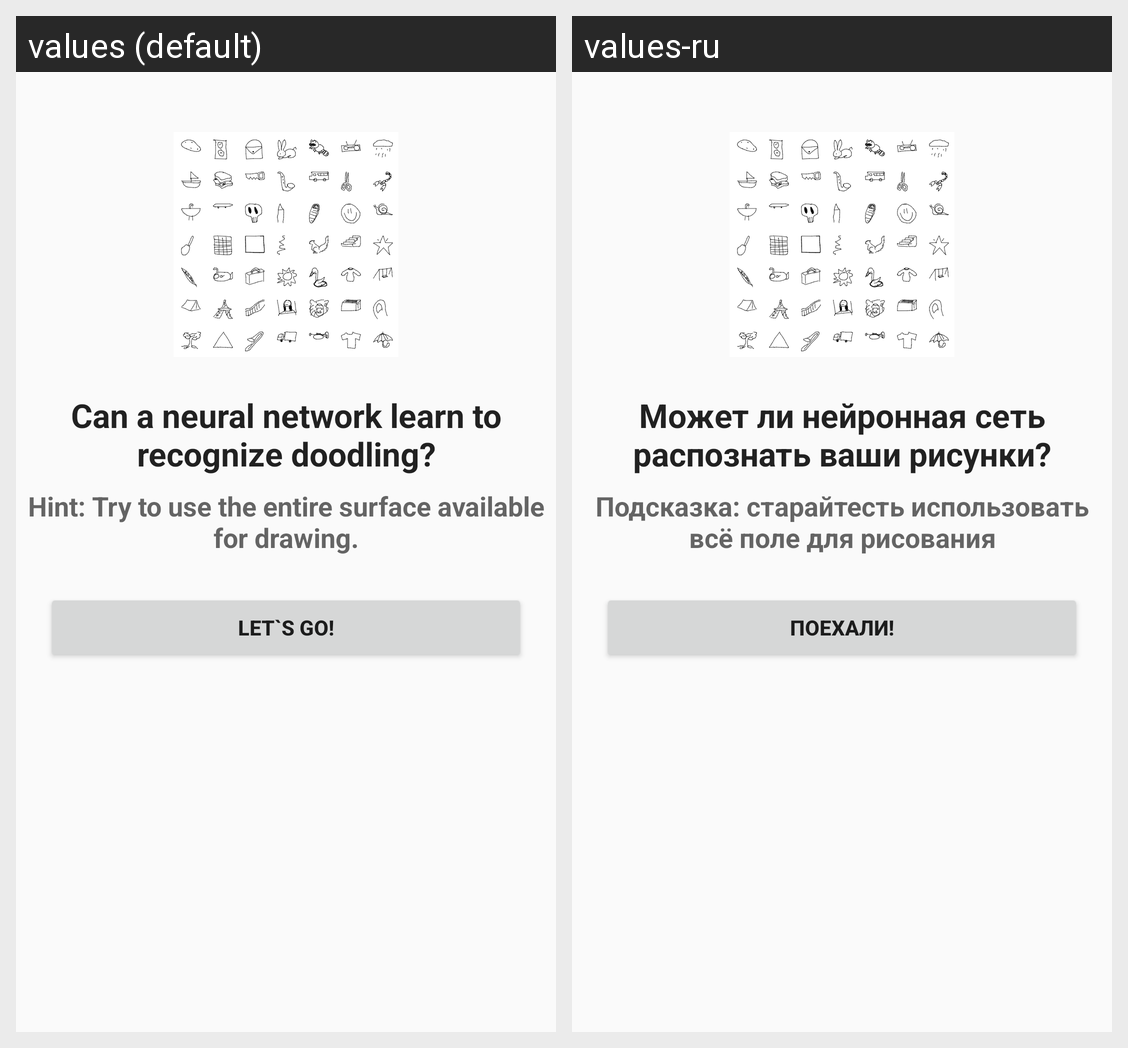

For this localized Android screen grid, give each drawn string resource with its value in every locale shown.
Android screen res/layout/activity_start.xml rendered under 2 locales, left to right: values (default), values-ru. Device: Nexus 5 (rendered at 1080×1920; each locale shown at half size, 540×960, under a caption strip naming it); theme AppTheme.
Strings drawn on this screen, with the default value and each locale's value (text and hints the layout hard-codes, and strings that could not be matched under every locale, appear in the picture but are not listed):

start_text
  values: Can a neural network learn to recognize doodling?
  values-ru: Может ли нейронная сеть распознать ваши рисунки?

start_hint
  values: Hint: Try to use the entire surface available for drawing.
  values-ru: Подсказка: старайтесть использовать всё поле для рисования

start_button
  values: Let`s go!
  values-ru: Поехали!
